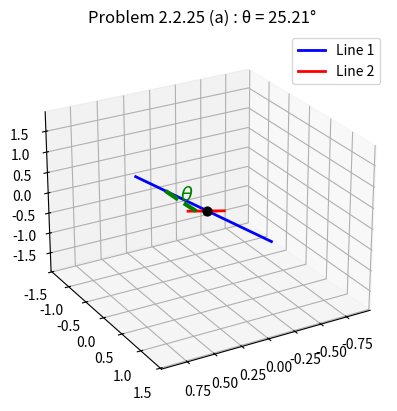

Python code for this plot: (Note: this script raises an exception after producing the figure.)
import numpy as np
import matplotlib.pyplot as plt

# All 4 cases of Problem 2.2.25
cases = [
    (np.array([3, 2, 6]), np.array([1, 2, 2]), "a"),
    (np.array([1, -1, -2]), np.array([3, -5, -4]), "b"),
    (np.array([2, 5, -3]), np.array([-1, 8, -4]), "c"),
    (np.array([2, 5, 1]), np.array([4, 1, 8]), "d")
]

# Print table header
print("Problem 2.2.25 - Angles between lines")
print("-------------------------------------")

for d1, d2, label in cases:
    # Compute angle using numpy
    cos_theta = (d1 @ d2) / (np.linalg.norm(d1) * np.linalg.norm(d2))
    cos_theta = np.clip(cos_theta, -1.0, 1.0)  # numerical safety
    theta = np.arccos(cos_theta)
    theta_deg = np.degrees(theta)

    # Print result in terminal
    print(f"Case ({label}): θ = {theta_deg:.2f}°")

    # Normalize for visualization
    d1 = d1 / np.linalg.norm(d1)
    d2 = d2 / np.linalg.norm(d2)

    # Generate shorter line segments
    t = np.linspace(-2, 2, 100)
    line1 = np.outer(t, d1)
    line2 = np.outer(t, d2)

    # Orthonormal basis for arc
    u1 = d1
    u2 = d2 - (d2 @ u1) * u1
    if np.linalg.norm(u2) > 1e-8:
        u2 /= np.linalg.norm(u2)

    # Arc between d1 and d2
    arc_t = np.linspace(0, theta, 50)
    arc_points = np.array([np.cos(a)*u1 + np.sin(a)*u2 for a in arc_t]) * 1.2

    # Plot
    fig = plt.figure()
    ax = fig.add_subplot(111, projection='3d')
    ax.plot(line1[:,0], line1[:,1], line1[:,2], color="blue", label="Line 1", lw=2)
    ax.plot(line2[:,0], line2[:,1], line2[:,2], color="red", label="Line 2", lw=2)
    ax.plot(arc_points[:,0], arc_points[:,1], arc_points[:,2],
            color="green", lw=3, ls="--")

    # Label θ
    mid = arc_points[len(arc_points)//2]
    ax.text(mid[0], mid[1], mid[2], r"$\theta$", fontsize=14, color="green")

    # Origin
    ax.scatter(0, 0, 0, color="black", s=40)

    # Title
    ax.set_title(f"Problem 2.2.25 ({label}) : θ = {theta_deg:.2f}°")
    ax.legend()

    # Adjust camera view
    ax.view_init(elev=25, azim=60)

    # Save and show
    plt.savefig(f"/sdcard/ee1030-2025/ai25btech11032/Matgeo/2.2.25/figs/newfigure_{label}_python.png", dpi=300)
    plt.show()
